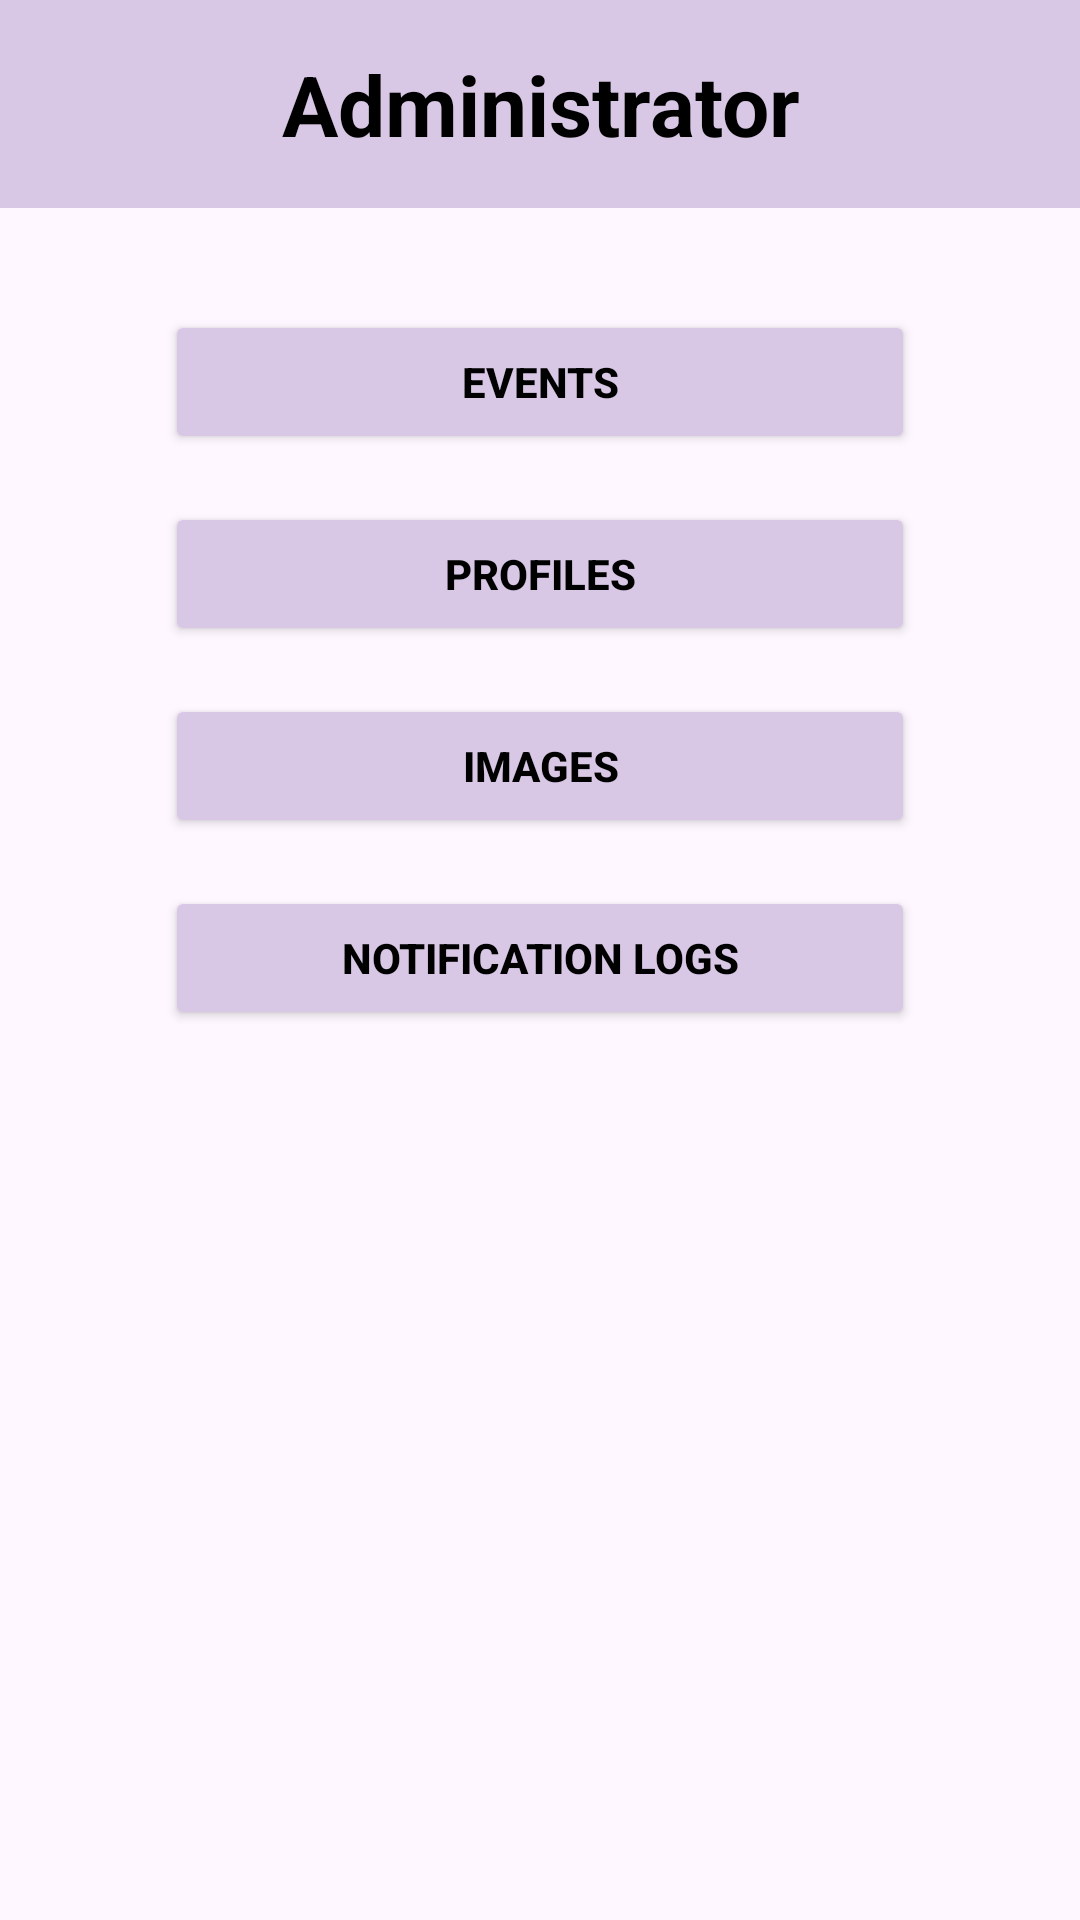

Android layout source for this screen:
<!-- AndroidManifest.xml: application theme Theme.LotteryEventSystem -->
<!-- res/layout/fragment_admin_home.xml -->
<?xml version="1.0" encoding="utf-8"?>
<androidx.constraintlayout.widget.ConstraintLayout
    xmlns:android="http://schemas.android.com/apk/res/android"
    xmlns:app="http://schemas.android.com/apk/res-auto"
    xmlns:tools="http://schemas.android.com/tools"
    android:id="@+id/main"
    android:layout_width="match_parent"
    android:layout_height="match_parent"
    tools:context=".MainActivity">

    <TextView
        android:id="@+id/admin_title_button"
        android:layout_width="match_parent"
        android:layout_height="wrap_content"
        android:text="Administrator"
        android:textSize="28sp"
        android:textStyle="bold"
        android:gravity="center"
        android:padding="16dp"
        android:background="#D8C8E6"
        android:textColor="#000000"
        app:layout_constraintTop_toTopOf="parent"/>

    <ScrollView
        android:id="@+id/scrollView"
        android:layout_width="match_parent"
        android:layout_height="0dp"
        android:paddingTop="10dp"
        app:layout_constraintTop_toBottomOf="@id/admin_title_button"
        app:layout_constraintBottom_toBottomOf="parent">

        <LinearLayout
            android:id="@+id/buttonContainer"
            android:layout_width="match_parent"
            android:layout_height="wrap_content"
            android:orientation="vertical"
            android:padding="24dp"
            android:gravity="center_horizontal">

            <Button
                android:id="@+id/admin_events_button"
                android:layout_width="250dp"
                android:layout_height="wrap_content"
                android:text="Events"
                android:textStyle="bold"
                android:backgroundTint="#D8C8E6"
                android:textColor="#000000"
                android:layout_marginBottom="16dp"/>

            <Button
                android:id="@+id/admin_profiles_button"
                android:layout_width="250dp"
                android:layout_height="wrap_content"
                android:text="Profiles"
                android:textStyle="bold"
                android:backgroundTint="#D8C8E6"
                android:textColor="#000000"
                android:layout_marginBottom="16dp"/>

            <Button
                android:id="@+id/admin_images_button"
                android:layout_width="250dp"
                android:layout_height="wrap_content"
                android:text="Images"
                android:textStyle="bold"
                android:backgroundTint="#D8C8E6"
                android:textColor="#000000"
                android:layout_marginBottom="16dp"/>

            <Button
                android:id="@+id/admin_notif_logs_button"
                android:layout_width="250dp"
                android:layout_height="wrap_content"
                android:text="Notification Logs"
                android:textStyle="bold"
                android:backgroundTint="#D8C8E6"
                android:textColor="#000000"
                android:layout_marginBottom="16dp"/>

        </LinearLayout>
    </ScrollView>

</androidx.constraintlayout.widget.ConstraintLayout>
<!-- resources referenced by this layout -->
<resources>
  <style name="Theme.LotteryEventSystem" parent="Base.Theme.LotteryEventSystem" />
  <style name="Base.Theme.LotteryEventSystem" parent="Theme.Material3.DayNight.NoActionBar">
          
          
      </style>
</resources>
